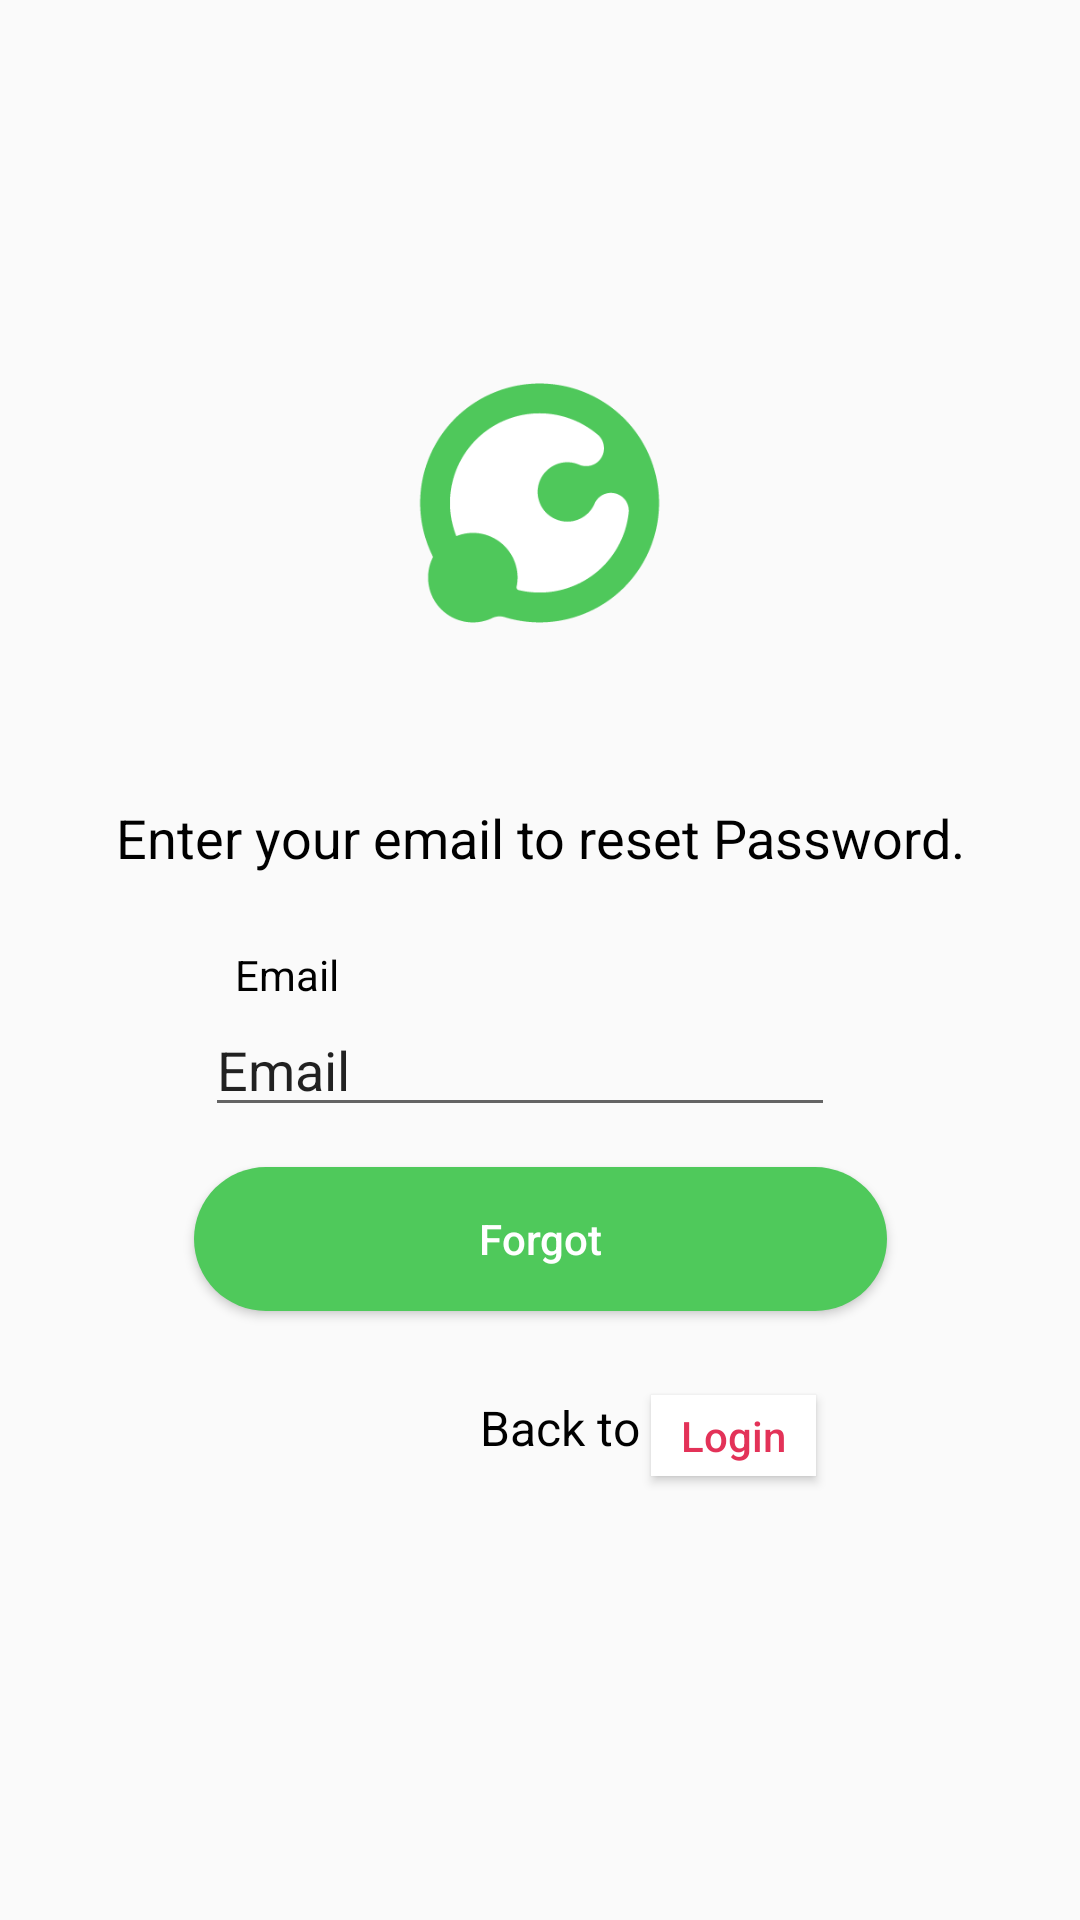

Write the Android layout XML for this screen, with the resource values it uses.
<!-- AndroidManifest.xml: application theme AppTheme -->
<!-- res/layout/activity_forgot_pass.xml -->
<?xml version="1.0" encoding="utf-8"?>
<android.support.constraint.ConstraintLayout xmlns:android="http://schemas.android.com/apk/res/android"
    xmlns:app="http://schemas.android.com/apk/res-auto"
    xmlns:tools="http://schemas.android.com/tools"
    android:layout_width="match_parent"
    android:layout_height="match_parent"
    tools:context=".ForgotPass">

    <Button
        android:id="@+id/openLogin"
        android:layout_width="55dp"
        android:layout_height="27dp"
        android:layout_marginTop="28dp"
        android:layout_marginEnd="108dp"
        android:background="@android:color/background_light"
        android:text="Login"
        android:textAllCaps="false"
        android:textColor="@color/secondaryColor"
        android:textSize="14sp"
        app:layout_constraintEnd_toEndOf="parent"
        app:layout_constraintHorizontal_bias="0.032"
        app:layout_constraintStart_toEndOf="@+id/textView8"
        app:layout_constraintTop_toBottomOf="@+id/btnForgot" />

    <TextView
        android:id="@+id/textView8"
        android:layout_width="wrap_content"
        android:layout_height="27dp"
        android:layout_marginStart="160dp"
        android:layout_marginTop="28dp"
        android:layout_marginBottom="172dp"
        android:text="Back to "
        android:textColor="@android:color/black"
        android:textSize="16sp"
        app:layout_constraintBottom_toBottomOf="parent"
        app:layout_constraintStart_toStartOf="parent"
        app:layout_constraintTop_toBottomOf="@+id/btnForgot"
        app:layout_constraintVertical_bias="0.0" />

    <Button
        android:id="@+id/btnForgot"
        android:layout_width="231dp"
        android:layout_height="wrap_content"
        android:layout_marginStart="8dp"
        android:layout_marginTop="8dp"
        android:layout_marginEnd="8dp"
        android:layout_marginBottom="8dp"
        android:background="@drawable/rounded_button"
        android:text="Forgot"
        android:textAllCaps="false"
        android:textColor="@android:color/white"
        app:layout_constraintBottom_toBottomOf="parent"
        app:layout_constraintEnd_toEndOf="parent"
        app:layout_constraintStart_toStartOf="parent"
        app:layout_constraintTop_toBottomOf="@+id/emailforgot"
        app:layout_constraintVertical_bias="0.026" />

    <EditText
        android:id="@+id/emailforgot"
        android:layout_width="wrap_content"
        android:layout_height="wrap_content"
        android:layout_marginStart="8dp"
        android:layout_marginEnd="8dp"
        android:ems="10"
        android:inputType="textPersonName"
        android:text="Email"
        app:layout_constraintEnd_toEndOf="parent"
        app:layout_constraintHorizontal_bias="0.45"
        app:layout_constraintStart_toStartOf="parent"
        app:layout_constraintTop_toBottomOf="@+id/textView6" />

    <ImageView
        android:id="@+id/imageView3"
        android:layout_width="257dp"
        android:layout_height="199dp"
        android:layout_marginStart="8dp"
        android:layout_marginTop="68dp"
        android:layout_marginEnd="8dp"
        app:layout_constraintEnd_toEndOf="parent"
        app:layout_constraintStart_toStartOf="parent"
        app:layout_constraintTop_toTopOf="parent"
        app:srcCompat="@drawable/logo_icon" />

    <TextView
        android:id="@+id/textView6"
        android:layout_width="wrap_content"
        android:layout_height="wrap_content"
        android:layout_marginStart="8dp"
        android:layout_marginTop="24dp"
        android:layout_marginEnd="8dp"
        android:text="Email"
        android:textColor="@android:color/black"
        app:layout_constraintEnd_toEndOf="parent"
        app:layout_constraintHorizontal_bias="0.227"
        app:layout_constraintStart_toStartOf="parent"
        app:layout_constraintTop_toBottomOf="@+id/textView7" />

    <TextView
        android:id="@+id/textView7"
        android:layout_width="wrap_content"
        android:layout_height="wrap_content"
        android:layout_marginStart="8dp"
        android:layout_marginEnd="8dp"
        android:text="@string/forgot"
        android:textColor="@android:color/black"
        android:textSize="18sp"
        app:layout_constraintEnd_toEndOf="parent"
        app:layout_constraintStart_toStartOf="parent"
        app:layout_constraintTop_toBottomOf="@+id/imageView3" />

</android.support.constraint.ConstraintLayout>
<!-- resources referenced by this layout -->
<resources>
  <color name="secondaryColor">#E33258</color>
  <!-- drawable logo_icon: png bitmap (drawable-v24, 8492 bytes) -->
  <!-- drawable rounded_button (drawable) -->
  <?xml version="1.0" encoding="utf-8"?>
  <selector xmlns:android="http://schemas.android.com/apk/res/android">
      <item>
          <shape>
              <corners android:bottomLeftRadius="200dp"
                  android:bottomRightRadius="200dp"
                  android:topLeftRadius="200dp"
                  android:topRightRadius="200dp"
                  android:radius="200dp"/>
              <solid android:color="@color/mainColor"/>
          </shape>
      </item>
  
  
      <item android:state_pressed="true">
          <shape android:shape="rectangle">
              <corners
                  android:bottomRightRadius="200dp"
                  android:topRightRadius="200dp"
                  android:radius="200dp"
                  android:topLeftRadius="200dp"
                  android:bottomLeftRadius="200dp"/>
              <solid android:color="#0C6AAE"></solid>
          </shape>
      </item>
  </selector>
  <string name="forgot">Enter your email to reset Password.</string>
  <style name="AppTheme" parent="Theme.AppCompat.Light.NoActionBar">
          
          <item name="colorPrimary">@color/colorPrimary</item>
          <item name="colorPrimaryDark">@color/colorPrimaryDark</item>
          <item name="colorAccent">@color/colorAccent</item>
      </style>
  <color name="mainColor">#4FC95B</color>
  <color name="colorPrimary">#4FC95B</color>
  <color name="colorPrimaryDark">#00574B</color>
  <color name="colorAccent">#E33258</color>
</resources>
